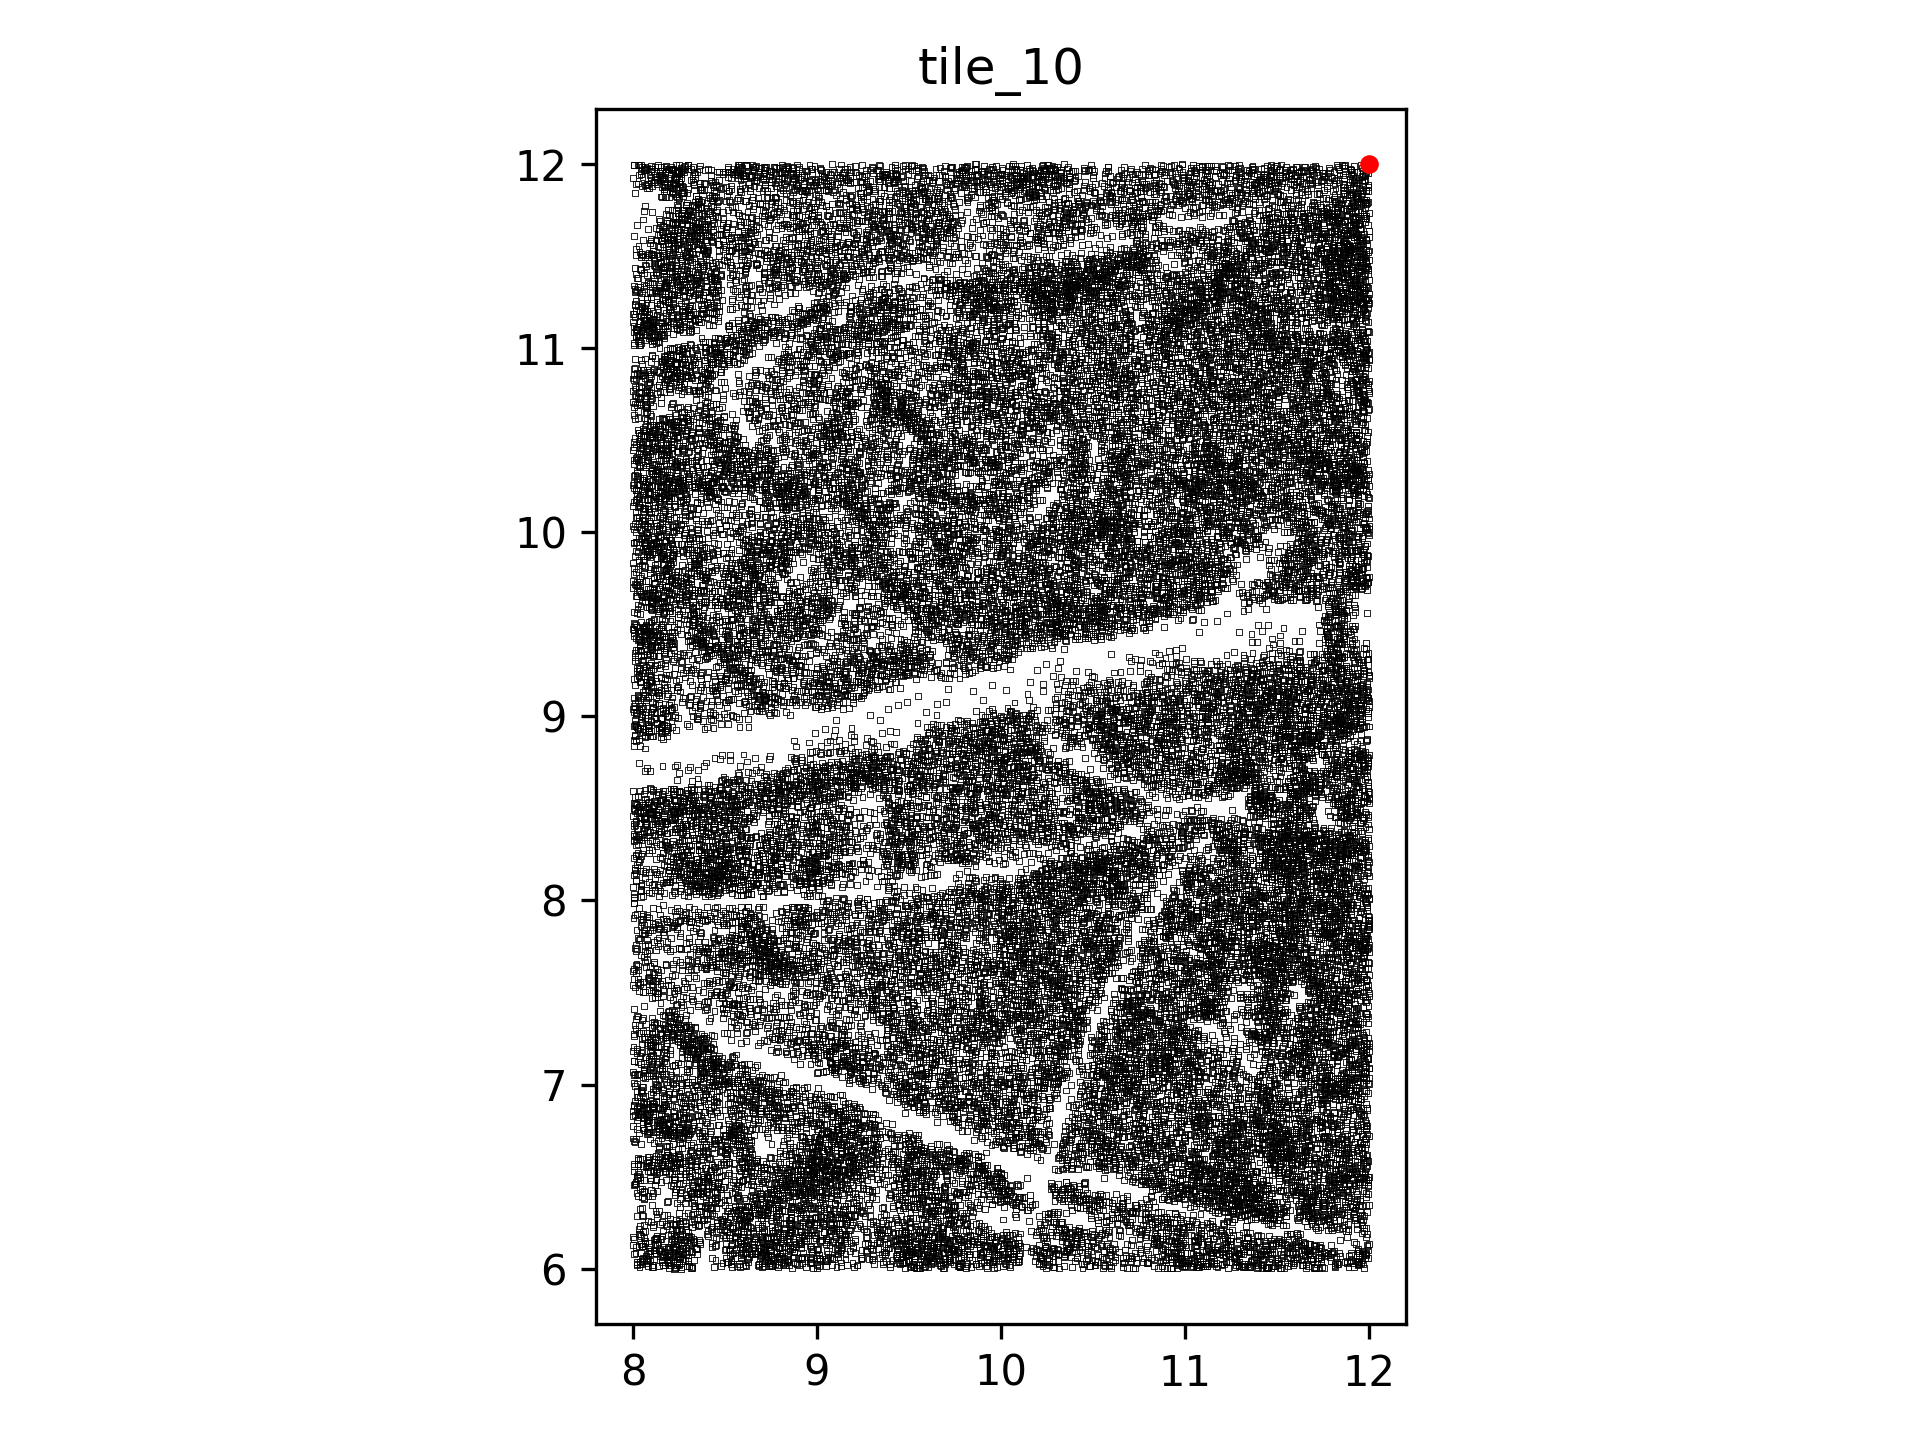

The file beside this chart, header and first rows:
, x_val, y_val, data_channel
0, 8.021, 6.035, 1
1, 8.051, 6.024, 1
2, 8.074, 6.028, 1
3, 8.023, 6.022, 1
4, 8.035, 6.007, 1
5, 8.039, 6.038, 1
6, 8.039, 6.027, 1
7, 8.023, 6.026, 1
8, 8.104, 6.009, 1
9, 8.081, 6.015, 1
10, 8.102, 6.018, 1
11, 8.111, 6.011, 1
12, 8.076, 6.041, 1
13, 8.14, 6.014, 1
14, 8.171, 6.021, 1
15, 8.158, 6.037, 1
16, 8.165, 6.02, 1
17, 8.172, 6.019, 1
18, 8.222, 6, 1
19, 8.229, 6, 1
20, 8.199, 6.034, 1
21, 8.204, 6.02, 1
22, 8.197, 6.005, 1
23, 8.216, 6.042, 1
24, 8.192, 6.032, 1
25, 8.236, 6.008, 1
26, 8.249, 6.039, 1
27, 8.251, 6.02, 1
28, 8.24, 6.036, 1
29, 8.263, 6.009, 1
30, 8.249, 6.028, 1
31, 8.237, 6.018, 1
32, 8.263, 6, 1
33, 8.283, 6.041, 1
34, 8.25, 6.026, 1
35, 8.315, 6.004, 1
36, 8.324, 6.009, 1
37, 8.319, 6.002, 1
38, 8.303, 6.016, 1
39, 8.299, 6.041, 1
40, 8.296, 6.013, 1
41, 8.441, 6.007, 1
42, 8.478, 6.016, 1
43, 8.486, 6.032, 1
44, 8.517, 6.035, 1
45, 8.533, 6.024, 1
46, 8.515, 6.035, 1
47, 8.509, 6.035, 1
48, 8.53, 6.039, 1
49, 8.538, 6.007, 1
50, 8.58, 6.008, 1
51, 8.575, 6.023, 1
52, 8.568, 6.014, 1
53, 8.599, 6.015, 1
54, 8.626, 6.037, 1
55, 8.612, 6.015, 1
56, 8.611, 6.019, 1
57, 8.714, 6.038, 1
58, 8.683, 6.025, 1
59, 8.679, 6.019, 1
... 45,802 more rows
